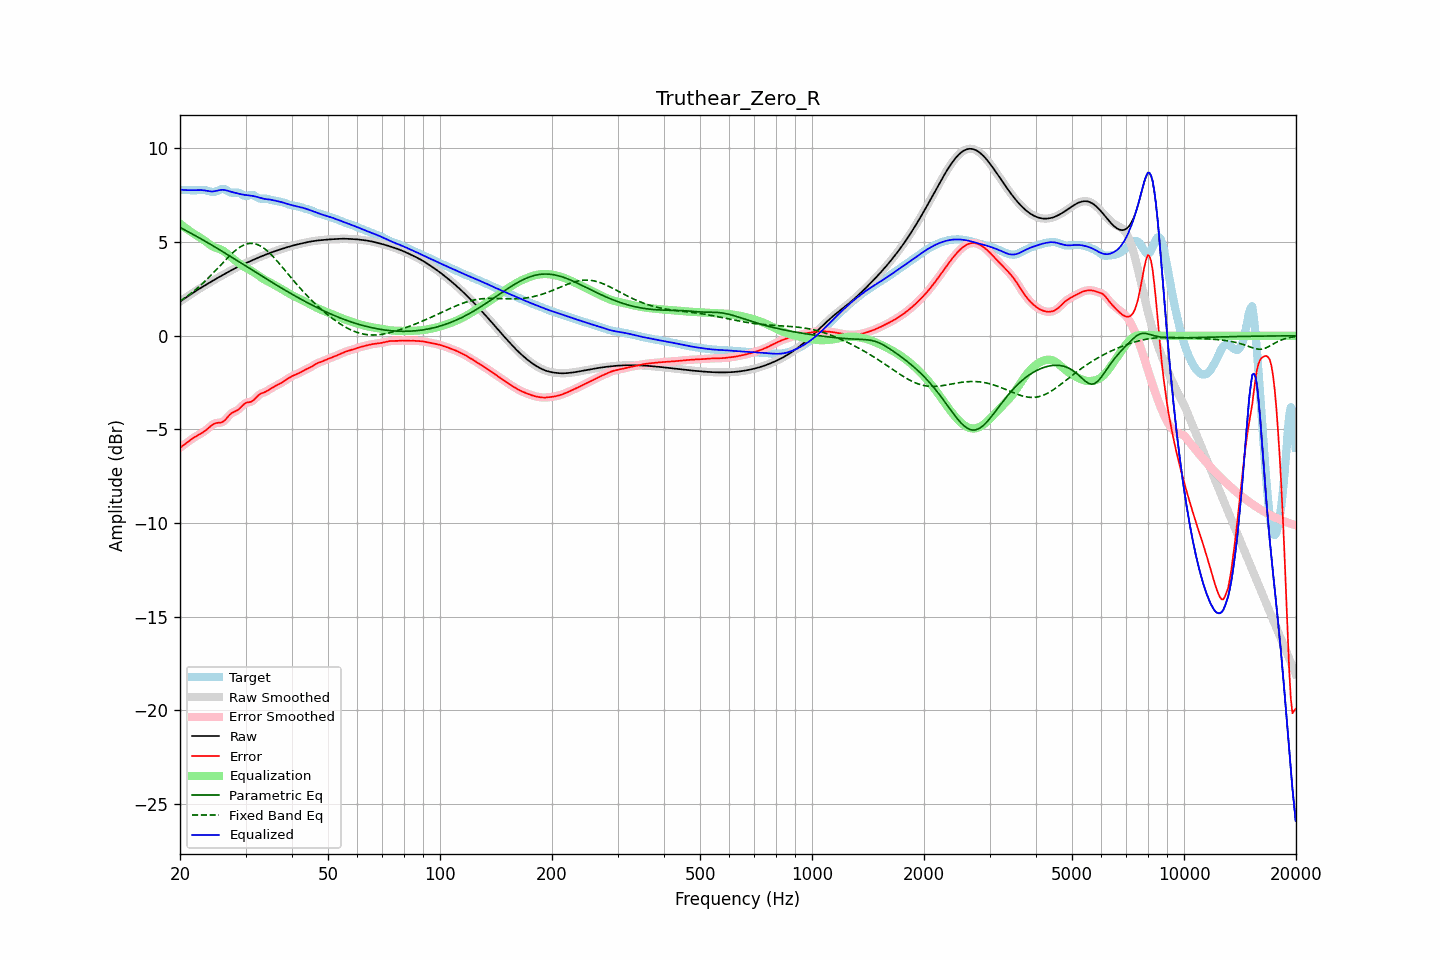

The table this chart was drawn from, first rows:
frequency, raw, error, smoothed, error_smoothed, equalization, parametric_eq, fixed_band_eq, equalized_raw, equalized_smoothed, target
20.00, 1.82, -5.98, 1.82, -5.98, 5.98, 5.78, 1.85, 7.81, 7.81, 7.80
20.20, 1.88, -5.91, 1.88, -5.91, 5.92, 5.74, 1.91, 7.79, 7.79, 7.79
20.40, 1.94, -5.85, 1.94, -5.85, 5.85, 5.69, 1.97, 7.79, 7.79, 7.79
20.61, 2.00, -5.79, 2.00, -5.79, 5.78, 5.65, 2.02, 7.78, 7.78, 7.79
20.81, 2.06, -5.72, 2.06, -5.72, 5.72, 5.60, 2.08, 7.77, 7.77, 7.78
21.02, 2.12, -5.66, 2.12, -5.66, 5.66, 5.56, 2.15, 7.77, 7.77, 7.77
21.23, 2.17, -5.59, 2.17, -5.59, 5.60, 5.51, 2.21, 7.77, 7.77, 7.77
21.44, 2.23, -5.53, 2.23, -5.53, 5.54, 5.46, 2.28, 7.77, 7.77, 7.77
21.66, 2.29, -5.47, 2.29, -5.47, 5.48, 5.42, 2.34, 7.77, 7.77, 7.76
21.87, 2.35, -5.42, 2.35, -5.42, 5.42, 5.37, 2.41, 7.77, 7.77, 7.76
22.09, 2.40, -5.37, 2.40, -5.37, 5.37, 5.32, 2.48, 7.77, 7.77, 7.77
22.31, 2.46, -5.32, 2.46, -5.32, 5.32, 5.27, 2.56, 7.78, 7.78, 7.77
22.54, 2.51, -5.27, 2.51, -5.27, 5.27, 5.23, 2.63, 7.78, 7.78, 7.78
22.76, 2.56, -5.22, 2.56, -5.22, 5.22, 5.18, 2.71, 7.78, 7.78, 7.78
22.99, 2.61, -5.17, 2.61, -5.17, 5.16, 5.13, 2.79, 7.77, 7.77, 7.78
23.22, 2.66, -5.11, 2.66, -5.11, 5.10, 5.08, 2.87, 7.76, 7.76, 7.78
23.45, 2.71, -5.05, 2.71, -5.05, 5.03, 5.03, 2.95, 7.75, 7.75, 7.76
23.69, 2.77, -4.98, 2.77, -4.98, 4.97, 4.98, 3.04, 7.73, 7.73, 7.75
23.92, 2.82, -4.90, 2.82, -4.90, 4.90, 4.93, 3.12, 7.72, 7.72, 7.72
24.16, 2.87, -4.83, 2.87, -4.83, 4.84, 4.88, 3.21, 7.71, 7.71, 7.70
24.40, 2.92, -4.76, 2.92, -4.76, 4.78, 4.83, 3.30, 7.70, 7.70, 7.68
24.65, 2.97, -4.71, 2.97, -4.71, 4.74, 4.78, 3.39, 7.71, 7.71, 7.68
24.89, 3.02, -4.67, 3.02, -4.67, 4.70, 4.73, 3.48, 7.72, 7.72, 7.69
25.14, 3.07, -4.65, 3.07, -4.65, 4.67, 4.67, 3.57, 7.74, 7.74, 7.72
25.39, 3.12, -4.64, 3.12, -4.64, 4.65, 4.62, 3.66, 7.76, 7.76, 7.76
25.65, 3.17, -4.64, 3.17, -4.64, 4.62, 4.57, 3.75, 7.78, 7.78, 7.80
25.91, 3.21, -4.61, 3.21, -4.61, 4.58, 4.52, 3.84, 7.79, 7.79, 7.83
26.16, 3.26, -4.58, 3.26, -4.57, 4.53, 4.47, 3.93, 7.79, 7.79, 7.84
26.43, 3.31, -4.50, 3.31, -4.50, 4.47, 4.41, 4.02, 7.78, 7.78, 7.81
26.69, 3.36, -4.41, 3.36, -4.41, 4.40, 4.36, 4.11, 7.76, 7.76, 7.77
26.96, 3.41, -4.31, 3.41, -4.31, 4.33, 4.31, 4.20, 7.73, 7.73, 7.71
27.23, 3.45, -4.21, 3.45, -4.22, 4.25, 4.26, 4.28, 7.71, 7.71, 7.66
27.50, 3.50, -4.14, 3.50, -4.14, 4.18, 4.20, 4.37, 7.68, 7.68, 7.64
27.77, 3.55, -4.08, 3.55, -4.09, 4.11, 4.15, 4.44, 7.66, 7.66, 7.63
28.05, 3.59, -4.04, 3.59, -4.04, 4.04, 4.10, 4.52, 7.64, 7.64, 7.64
28.33, 3.64, -4.01, 3.64, -4.00, 3.98, 4.04, 4.59, 7.62, 7.62, 7.64
28.62, 3.68, -3.96, 3.68, -3.95, 3.91, 3.99, 4.66, 7.59, 7.59, 7.64
28.90, 3.72, -3.89, 3.72, -3.89, 3.85, 3.93, 4.71, 7.57, 7.57, 7.61
29.19, 3.76, -3.80, 3.76, -3.80, 3.79, 3.88, 4.77, 7.55, 7.55, 7.57
29.48, 3.80, -3.71, 3.80, -3.72, 3.74, 3.83, 4.81, 7.54, 7.54, 7.51
29.78, 3.84, -3.64, 3.84, -3.64, 3.68, 3.77, 4.85, 7.52, 7.52, 7.48
30.08, 3.88, -3.58, 3.88, -3.59, 3.63, 3.72, 4.88, 7.51, 7.51, 7.46
30.38, 3.92, -3.55, 3.92, -3.56, 3.58, 3.67, 4.91, 7.50, 7.50, 7.47
30.68, 3.96, -3.54, 3.96, -3.54, 3.53, 3.61, 4.92, 7.49, 7.49, 7.50
30.99, 3.99, -3.53, 3.99, -3.52, 3.49, 3.56, 4.93, 7.48, 7.48, 7.52
31.30, 4.03, -3.49, 4.03, -3.48, 3.44, 3.50, 4.93, 7.47, 7.47, 7.52
31.61, 4.07, -3.42, 4.07, -3.42, 3.38, 3.45, 4.92, 7.45, 7.45, 7.49
31.93, 4.11, -3.33, 4.11, -3.33, 3.33, 3.40, 4.90, 7.43, 7.43, 7.44
32.24, 4.15, -3.24, 4.15, -3.25, 3.26, 3.34, 4.88, 7.41, 7.41, 7.39
32.57, 4.18, -3.16, 4.18, -3.17, 3.20, 3.29, 4.84, 7.38, 7.38, 7.34
32.89, 4.22, -3.10, 4.22, -3.11, 3.14, 3.24, 4.80, 7.36, 7.36, 7.32
33.22, 4.25, -3.06, 4.25, -3.06, 3.08, 3.18, 4.74, 7.33, 7.33, 7.32
33.55, 4.29, -3.03, 4.29, -3.03, 3.03, 3.13, 4.69, 7.31, 7.31, 7.32
33.89, 4.32, -3.00, 4.32, -3.00, 2.98, 3.08, 4.62, 7.30, 7.30, 7.32
34.23, 4.36, -2.95, 4.36, -2.95, 2.93, 3.02, 4.55, 7.29, 7.29, 7.31
34.57, 4.39, -2.90, 4.39, -2.90, 2.89, 2.97, 4.47, 7.28, 7.28, 7.29
34.92, 4.42, -2.85, 4.42, -2.85, 2.85, 2.92, 4.39, 7.27, 7.27, 7.27
35.27, 4.45, -2.79, 4.45, -2.79, 2.80, 2.87, 4.31, 7.25, 7.25, 7.25
35.62, 4.48, -2.74, 4.48, -2.74, 2.75, 2.81, 4.22, 7.24, 7.24, 7.23
35.97, 4.51, -2.70, 4.51, -2.70, 2.70, 2.76, 4.12, 7.22, 7.22, 7.21
... 635 more rows
